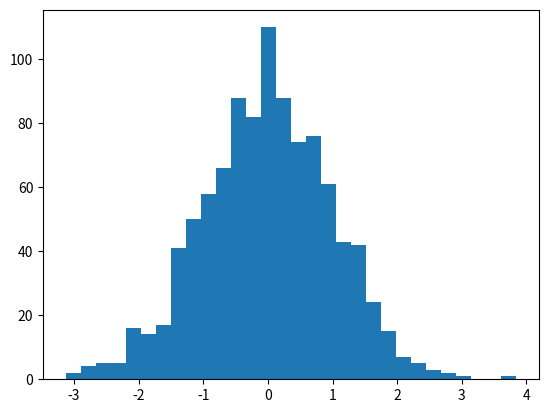

The matplotlib source for this figure:
import random
import numpy as np
import matplotlib.pyplot as plt
# plt.hist将序列绘制成直方图
plt.hist(np.random.normal(loc=0.0, scale=1.0, size=1000), bins=30)#bins直方图的柱数
plt.show()
